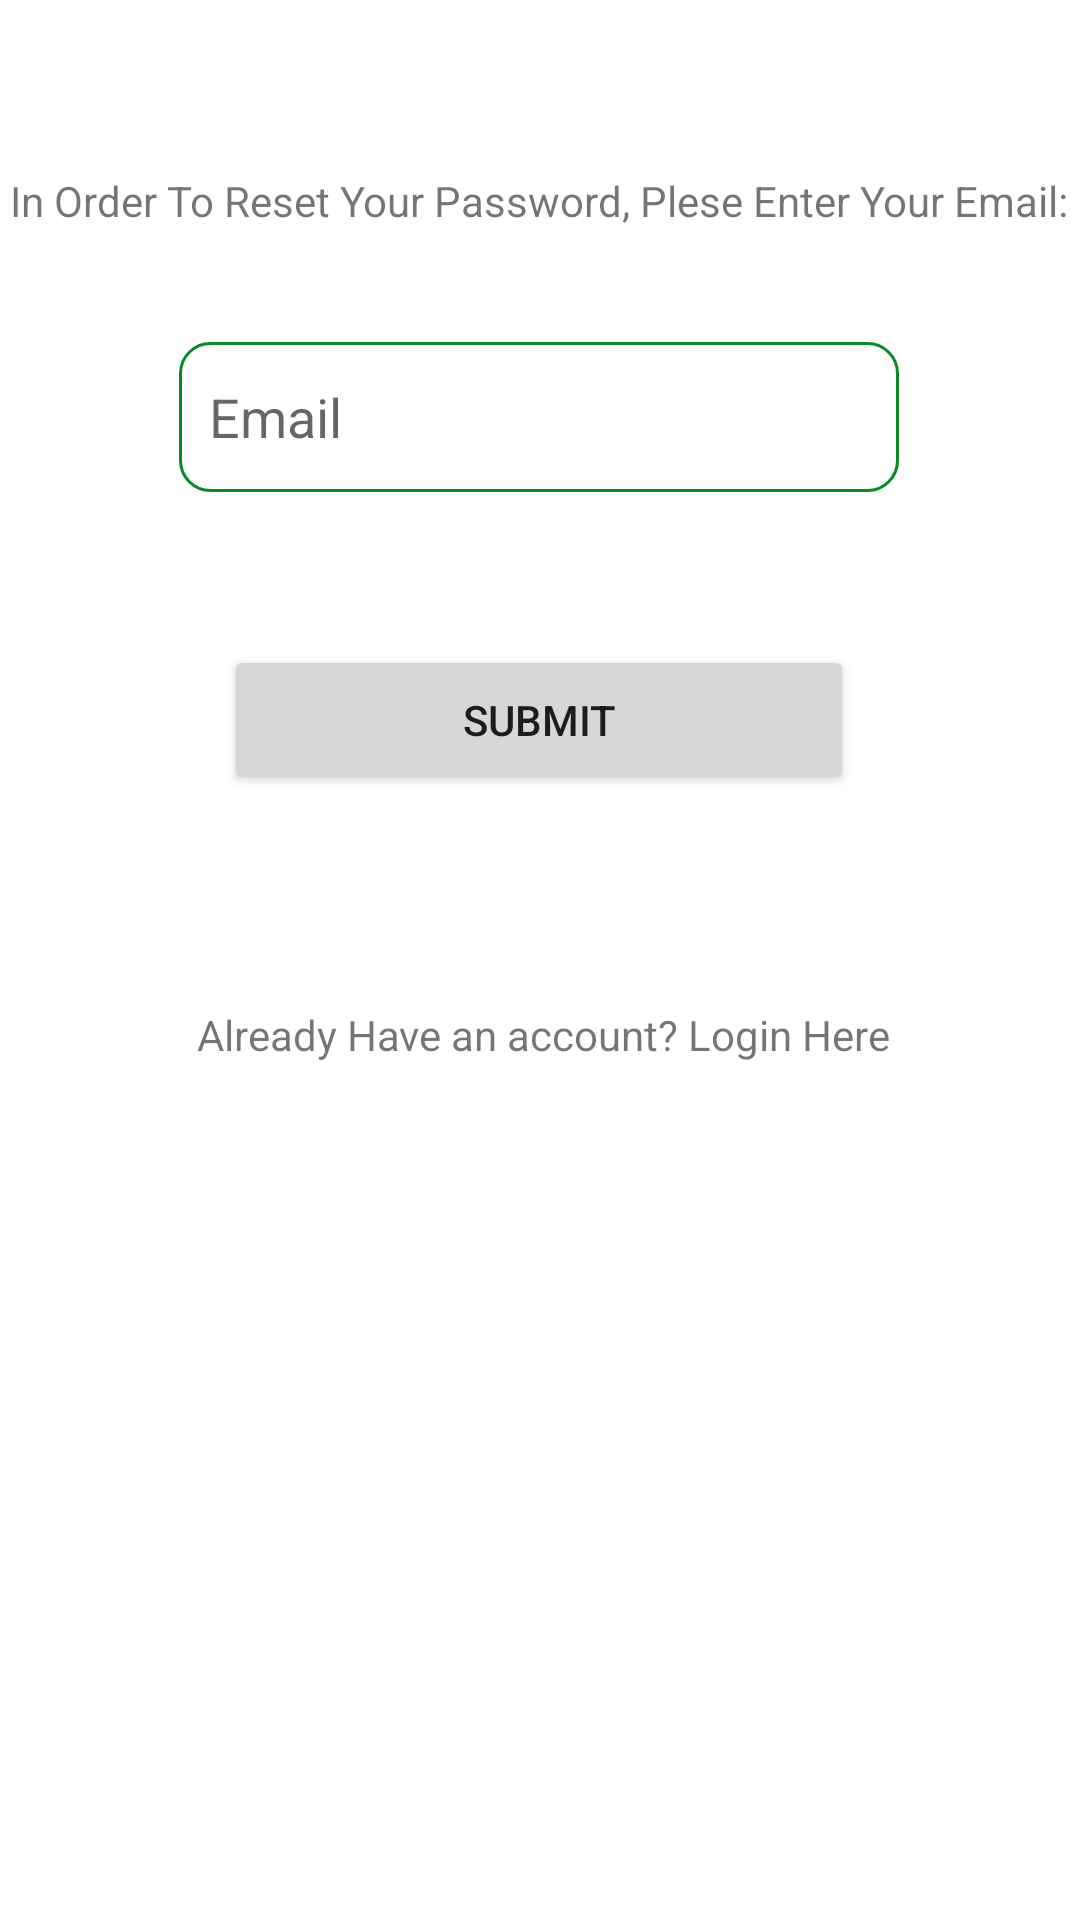

Produce the Android XML layout that renders to this screen, including the resource entries it uses.
<!-- AndroidManifest.xml: application theme AppTheme -->
<!-- res/layout/activity_reset_password.xml -->
<?xml version="1.0" encoding="utf-8"?>
<androidx.constraintlayout.widget.ConstraintLayout xmlns:android="http://schemas.android.com/apk/res/android"
    xmlns:app="http://schemas.android.com/apk/res-auto"
    xmlns:tools="http://schemas.android.com/tools"
    android:layout_width="match_parent"
    android:layout_height="match_parent"
    tools:context=".ResetPassword">


    <EditText
        android:id="@+id/resetEmail"
        android:layout_width="240dp"
        android:layout_height="50dp"
        android:autofillHints=""
        android:background="@drawable/custom_input"
        android:drawableStart="@drawable/ic_email"
        android:drawablePadding="10dp"
        android:ems="10"
        android:hint="Email"
        android:inputType="textEmailAddress"
        android:padding="10dp"
        app:layout_constraintBottom_toBottomOf="parent"
        app:layout_constraintEnd_toEndOf="parent"
        app:layout_constraintHorizontal_bias="0.497"
        app:layout_constraintStart_toStartOf="parent"
        app:layout_constraintTop_toTopOf="parent"
        app:layout_constraintVertical_bias="0.193" />

    <Button
        android:id="@+id/submitReset"
        android:layout_width="210dp"
        android:layout_height="50dp"
        android:text="Submit"
        app:layout_constraintBottom_toBottomOf="parent"
        app:layout_constraintEnd_toEndOf="parent"
        app:layout_constraintHorizontal_bias="0.497"
        app:layout_constraintStart_toStartOf="parent"
        app:layout_constraintTop_toBottomOf="@+id/resetEmail"
        app:layout_constraintVertical_bias="0.12" />

    <TextView
        android:id="@+id/textView3"
        android:layout_width="wrap_content"
        android:layout_height="wrap_content"
        android:text="In Order To Reset Your Password, Plese Enter Your Email:"
        app:layout_constraintBottom_toTopOf="@+id/resetEmail"
        app:layout_constraintEnd_toEndOf="parent"
        app:layout_constraintHorizontal_bias="0.493"
        app:layout_constraintStart_toStartOf="parent"
        app:layout_constraintTop_toTopOf="parent"
        app:layout_constraintVertical_bias="0.604" />

    <TextView
        android:id="@+id/goToLoginButton3"
        android:layout_width="wrap_content"
        android:layout_height="wrap_content"
        android:text="Already Have an account? Login Here"
        app:layout_constraintBottom_toBottomOf="parent"
        app:layout_constraintEnd_toEndOf="parent"
        app:layout_constraintHorizontal_bias="0.508"
        app:layout_constraintStart_toStartOf="parent"
        app:layout_constraintTop_toBottomOf="@+id/submitReset"
        app:layout_constraintVertical_bias="0.198" />


</androidx.constraintlayout.widget.ConstraintLayout>
<!-- resources referenced by this layout -->
<resources>
  <!-- drawable custom_input (drawable) -->
  <?xml version="1.0" encoding="utf-8"?>
  <selector xmlns:android="http://schemas.android.com/apk/res/android">
      <item android:state_enabled="true" android:state_focused="true">
          <shape android:shape="rectangle">
              <solid android:color="@android:color/white"/>
              <corners android:radius="10dp"/>
              <stroke android:color="@color/colorPrimary" android:width="1dp"/>
          </shape>
      </item>
  
      <item android:state_enabled="true">
          <shape android:shape="rectangle">
              <solid android:color="@android:color/white"/>
              <corners android:radius="10dp"/>
              <stroke android:color="@color/colorPrimary" android:width="1dp"/>
          </shape>
      </item>
  
  
  </selector>
  <style name="AppTheme" parent="Theme.MaterialComponents.Light.NoActionBar">
          
          <item name="colorPrimary">@color/colorPrimary</item>
          <item name="colorPrimaryDark">@color/colorPrimaryDark</item>
          <item name="colorAccent">@color/colorAccent</item>
      </style>
  <color name="colorPrimary">#088A29</color>
  <color name="colorPrimaryDark">#088A29</color>
  <color name="colorAccent">#03DAC5</color>
</resources>
